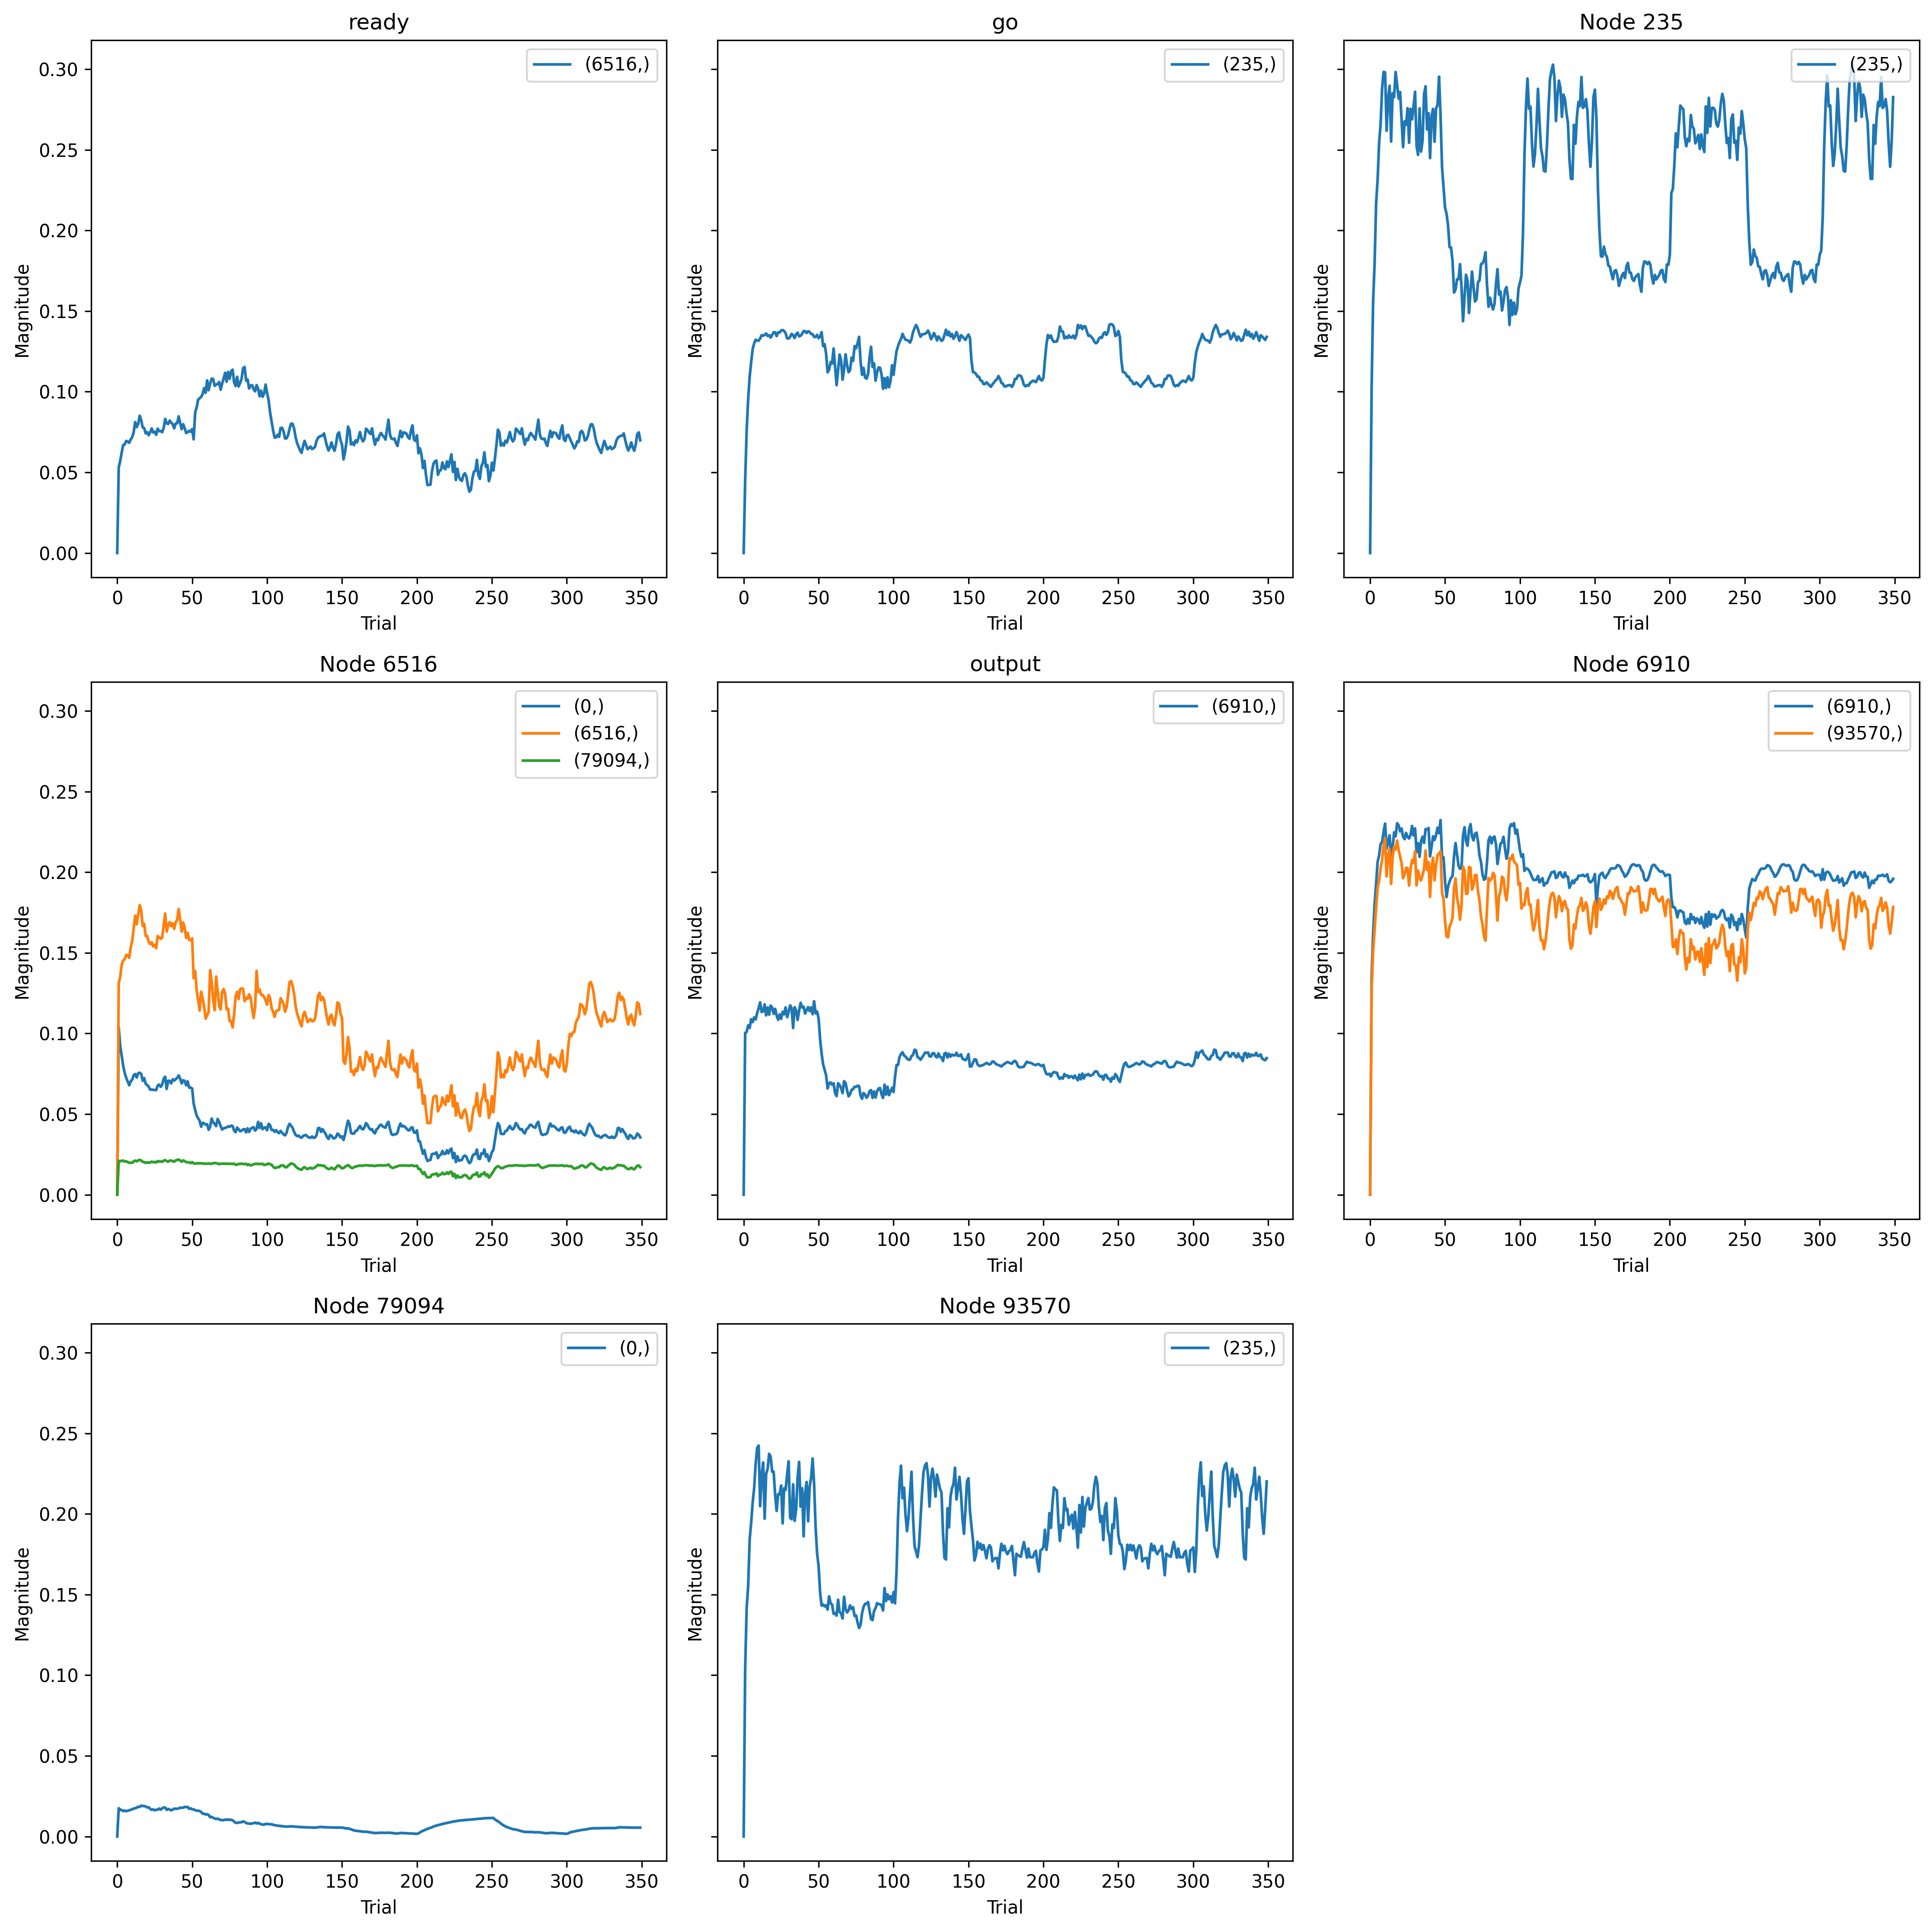

Data behind this chart, as committed beside it:
, trial, prior_node, posterior_node, weight
0, 0, -2, 235, 0.0
1, 0, 235, 235, 0.0
2, 0, 93570, 235, 0.0
3, 0, -1, 6516, 0.0
4, 0, 6516, 6516, 0.0
5, 0, 6516, 0, 0.0
6, 0, 79094, 0, 0.0
7, 0, 0, 6910, 0.0
8, 0, 6910, 6910, 0.0
9, 0, 6516, 79094, 0.0
10, 0, 6910, 93570, 0.0
11, 1, -2, 235, 0.04508
12, 1, 235, 235, 0.1025
13, 1, 93570, 235, 0.1042
14, 1, -1, 6516, 0.05303
15, 1, 6516, 6516, 0.131
16, 1, 6516, 0, 0.1036
17, 1, 79094, 0, 0.0175
18, 1, 0, 6910, 0.1003
19, 1, 6910, 6910, 0.1355
20, 1, 6516, 79094, 0.021
21, 1, 6910, 93570, 0.1275
22, 2, -2, 235, 0.07614
23, 2, 235, 235, 0.1559
24, 2, 93570, 235, 0.1419
25, 2, -1, 6516, 0.05719
26, 2, 6516, 6516, 0.1352
27, 2, 6516, 0, 0.09197
28, 2, 79094, 0, 0.01665
29, 2, 0, 6910, 0.101
30, 2, 6910, 6910, 0.1618
31, 2, 6516, 79094, 0.02077
32, 2, 6910, 93570, 0.1511
33, 3, -2, 235, 0.09549
34, 3, 235, 235, 0.1797
35, 3, 93570, 235, 0.1553
36, 3, -1, 6516, 0.06238
37, 3, 6516, 6516, 0.1426
38, 3, 6516, 0, 0.08619
39, 3, 79094, 0, 0.01645
40, 3, 0, 6910, 0.105
41, 3, 6910, 6910, 0.1802
42, 3, 6516, 79094, 0.02108
43, 3, 6910, 93570, 0.164
44, 4, -2, 235, 0.1093
45, 4, 235, 235, 0.2166
46, 4, 93570, 235, 0.1842
47, 4, -1, 6516, 0.06701
48, 4, 6516, 6516, 0.1453
49, 4, 6516, 0, 0.07982
50, 4, 79094, 0, 0.01573
51, 4, 0, 6910, 0.1035
52, 4, 6910, 6910, 0.1929
53, 4, 6516, 79094, 0.02115
54, 4, 6910, 93570, 0.1781
55, 5, -2, 235, 0.1183
56, 5, 235, 235, 0.2314
57, 5, 93570, 235, 0.1944
58, 5, -1, 6516, 0.06734
59, 5, 6516, 6516, 0.146
... 3,790 more rows
